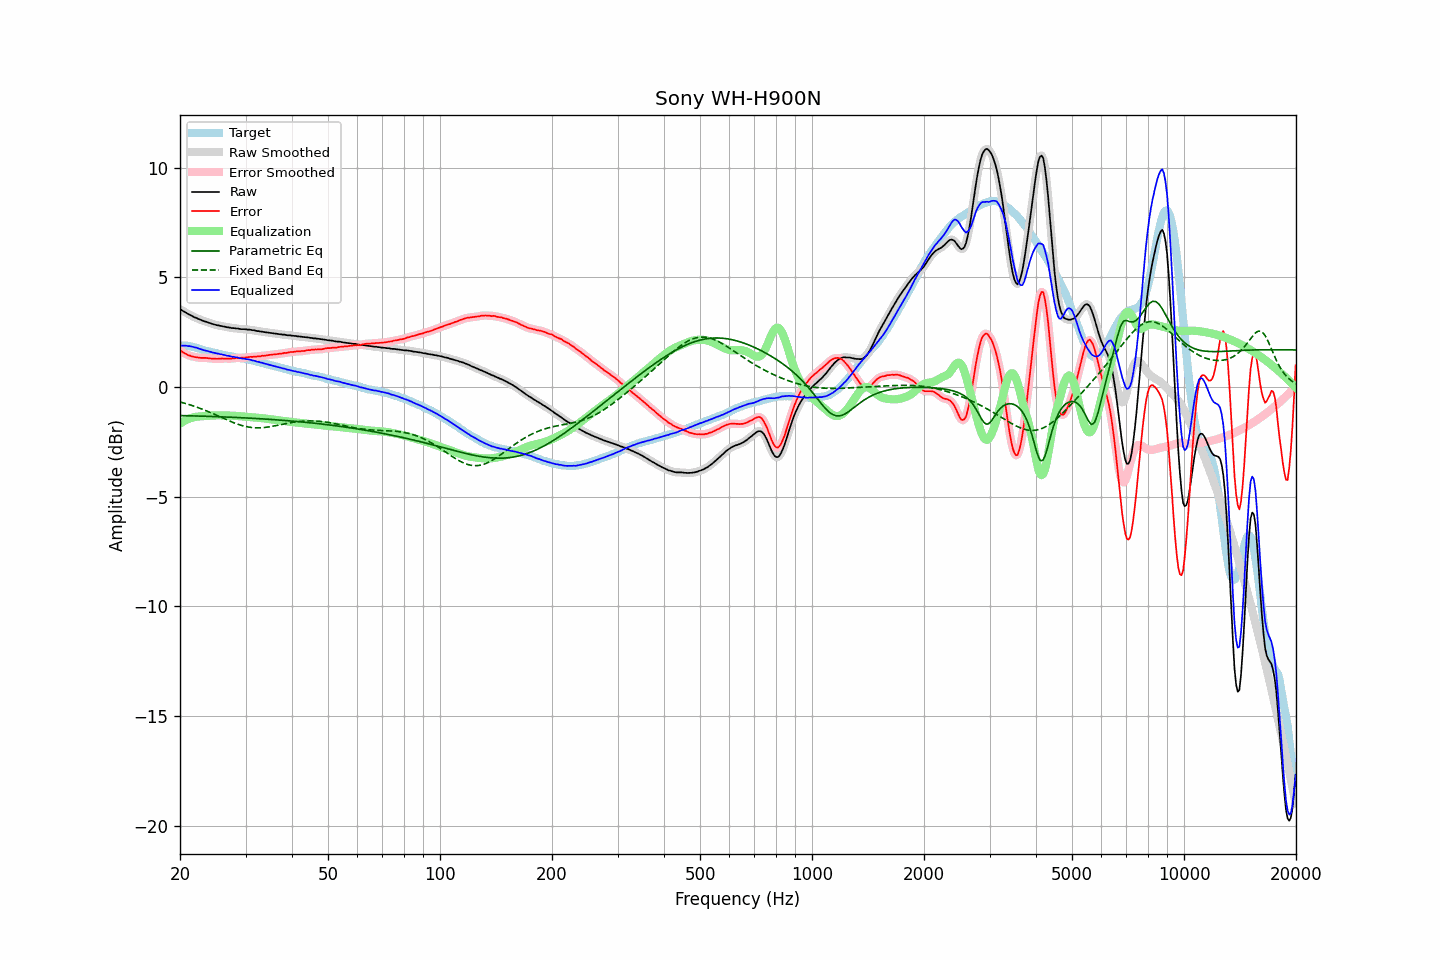

The table this chart was drawn from, first rows:
frequency, raw, error, smoothed, error_smoothed, equalization, parametric_eq, fixed_band_eq, equalized_raw, equalized_smoothed, target
20.00, 3.55, 1.67, 3.55, 1.67, -1.67, -1.30, -0.68, 1.88, 1.88, 1.88
20.20, 3.51, 1.63, 3.51, 1.62, -1.62, -1.30, -0.70, 1.89, 1.89, 1.88
20.40, 3.46, 1.58, 3.46, 1.58, -1.57, -1.30, -0.72, 1.88, 1.89, 1.88
20.61, 3.42, 1.54, 3.42, 1.53, -1.53, -1.30, -0.74, 1.89, 1.88, 1.88
20.81, 3.38, 1.50, 3.38, 1.49, -1.50, -1.31, -0.76, 1.88, 1.88, 1.88
21.02, 3.33, 1.45, 3.34, 1.46, -1.46, -1.31, -0.78, 1.87, 1.87, 1.88
21.23, 3.30, 1.44, 3.30, 1.43, -1.43, -1.31, -0.81, 1.87, 1.86, 1.86
21.44, 3.26, 1.41, 3.26, 1.41, -1.41, -1.31, -0.83, 1.85, 1.85, 1.85
21.66, 3.22, 1.39, 3.22, 1.39, -1.39, -1.31, -0.85, 1.83, 1.83, 1.83
21.87, 3.18, 1.37, 3.18, 1.37, -1.37, -1.32, -0.88, 1.81, 1.81, 1.81
22.09, 3.16, 1.36, 3.15, 1.36, -1.36, -1.32, -0.90, 1.80, 1.79, 1.80
22.31, 3.12, 1.35, 3.12, 1.35, -1.35, -1.32, -0.93, 1.77, 1.77, 1.77
22.54, 3.09, 1.34, 3.09, 1.34, -1.34, -1.32, -0.96, 1.75, 1.75, 1.75
22.76, 3.06, 1.33, 3.06, 1.33, -1.34, -1.33, -0.99, 1.72, 1.72, 1.73
22.99, 3.03, 1.33, 3.03, 1.33, -1.33, -1.33, -1.01, 1.70, 1.70, 1.70
23.22, 3.00, 1.33, 3.00, 1.33, -1.32, -1.33, -1.04, 1.67, 1.68, 1.67
23.45, 2.98, 1.33, 2.98, 1.33, -1.32, -1.33, -1.07, 1.66, 1.66, 1.65
23.69, 2.96, 1.32, 2.96, 1.32, -1.31, -1.33, -1.10, 1.64, 1.64, 1.64
23.92, 2.93, 1.31, 2.93, 1.31, -1.31, -1.34, -1.13, 1.62, 1.62, 1.62
24.16, 2.91, 1.30, 2.91, 1.30, -1.30, -1.34, -1.16, 1.60, 1.60, 1.61
24.40, 2.88, 1.29, 2.88, 1.30, -1.30, -1.34, -1.20, 1.58, 1.58, 1.59
24.65, 2.86, 1.29, 2.86, 1.29, -1.29, -1.34, -1.23, 1.56, 1.56, 1.57
24.89, 2.84, 1.29, 2.84, 1.29, -1.29, -1.35, -1.26, 1.55, 1.55, 1.55
25.14, 2.82, 1.28, 2.82, 1.29, -1.29, -1.35, -1.29, 1.53, 1.53, 1.54
25.39, 2.81, 1.29, 2.81, 1.29, -1.29, -1.35, -1.33, 1.52, 1.52, 1.52
25.65, 2.79, 1.28, 2.79, 1.29, -1.29, -1.36, -1.36, 1.50, 1.50, 1.50
25.91, 2.78, 1.30, 2.78, 1.30, -1.29, -1.36, -1.39, 1.49, 1.48, 1.47
26.16, 2.76, 1.30, 2.76, 1.30, -1.29, -1.36, -1.43, 1.47, 1.47, 1.46
26.43, 2.75, 1.30, 2.75, 1.30, -1.29, -1.36, -1.46, 1.46, 1.45, 1.45
26.69, 2.73, 1.30, 2.73, 1.30, -1.30, -1.37, -1.49, 1.43, 1.44, 1.43
26.96, 2.72, 1.30, 2.72, 1.30, -1.30, -1.37, -1.52, 1.42, 1.42, 1.42
27.23, 2.71, 1.30, 2.71, 1.30, -1.30, -1.37, -1.55, 1.41, 1.41, 1.41
27.50, 2.69, 1.29, 2.70, 1.30, -1.30, -1.38, -1.59, 1.39, 1.39, 1.40
27.77, 2.69, 1.31, 2.69, 1.30, -1.31, -1.38, -1.61, 1.38, 1.38, 1.38
28.05, 2.68, 1.31, 2.68, 1.31, -1.31, -1.38, -1.64, 1.37, 1.37, 1.37
28.33, 2.67, 1.32, 2.67, 1.32, -1.32, -1.39, -1.67, 1.35, 1.36, 1.35
28.62, 2.67, 1.33, 2.66, 1.33, -1.32, -1.39, -1.70, 1.35, 1.34, 1.34
28.90, 2.65, 1.32, 2.65, 1.33, -1.33, -1.39, -1.72, 1.32, 1.32, 1.33
29.19, 2.64, 1.33, 2.64, 1.33, -1.33, -1.40, -1.74, 1.31, 1.31, 1.31
29.48, 2.64, 1.33, 2.64, 1.34, -1.34, -1.40, -1.76, 1.30, 1.30, 1.30
29.78, 2.64, 1.35, 2.63, 1.34, -1.35, -1.40, -1.78, 1.29, 1.29, 1.29
30.08, 2.63, 1.35, 2.63, 1.35, -1.35, -1.41, -1.80, 1.28, 1.28, 1.28
30.38, 2.62, 1.36, 2.62, 1.36, -1.36, -1.41, -1.82, 1.26, 1.27, 1.26
30.68, 2.62, 1.37, 2.61, 1.37, -1.36, -1.42, -1.83, 1.26, 1.25, 1.25
30.99, 2.61, 1.38, 2.61, 1.37, -1.37, -1.42, -1.84, 1.24, 1.24, 1.23
31.30, 2.59, 1.37, 2.60, 1.38, -1.38, -1.42, -1.85, 1.21, 1.22, 1.22
31.61, 2.59, 1.38, 2.58, 1.38, -1.38, -1.43, -1.85, 1.21, 1.20, 1.21
31.93, 2.57, 1.38, 2.57, 1.39, -1.39, -1.43, -1.86, 1.18, 1.18, 1.19
32.24, 2.55, 1.40, 2.56, 1.39, -1.40, -1.44, -1.86, 1.15, 1.16, 1.15
32.57, 2.55, 1.41, 2.54, 1.40, -1.40, -1.44, -1.86, 1.15, 1.14, 1.14
32.89, 2.53, 1.40, 2.53, 1.41, -1.41, -1.45, -1.86, 1.12, 1.12, 1.13
33.22, 2.53, 1.43, 2.52, 1.42, -1.42, -1.45, -1.85, 1.11, 1.11, 1.10
33.55, 2.51, 1.42, 2.51, 1.42, -1.43, -1.45, -1.85, 1.08, 1.08, 1.09
33.89, 2.50, 1.43, 2.50, 1.44, -1.44, -1.46, -1.84, 1.06, 1.06, 1.07
34.23, 2.49, 1.44, 2.49, 1.44, -1.44, -1.46, -1.83, 1.04, 1.04, 1.04
34.57, 2.48, 1.46, 2.48, 1.46, -1.45, -1.47, -1.82, 1.02, 1.02, 1.02
34.92, 2.47, 1.47, 2.47, 1.46, -1.46, -1.47, -1.81, 1.01, 1.01, 1.00
35.27, 2.46, 1.47, 2.46, 1.47, -1.47, -1.48, -1.80, 0.99, 0.99, 0.99
35.62, 2.45, 1.48, 2.45, 1.48, -1.48, -1.48, -1.78, 0.97, 0.97, 0.97
35.97, 2.44, 1.49, 2.44, 1.49, -1.49, -1.49, -1.77, 0.95, 0.95, 0.94
... 635 more rows
